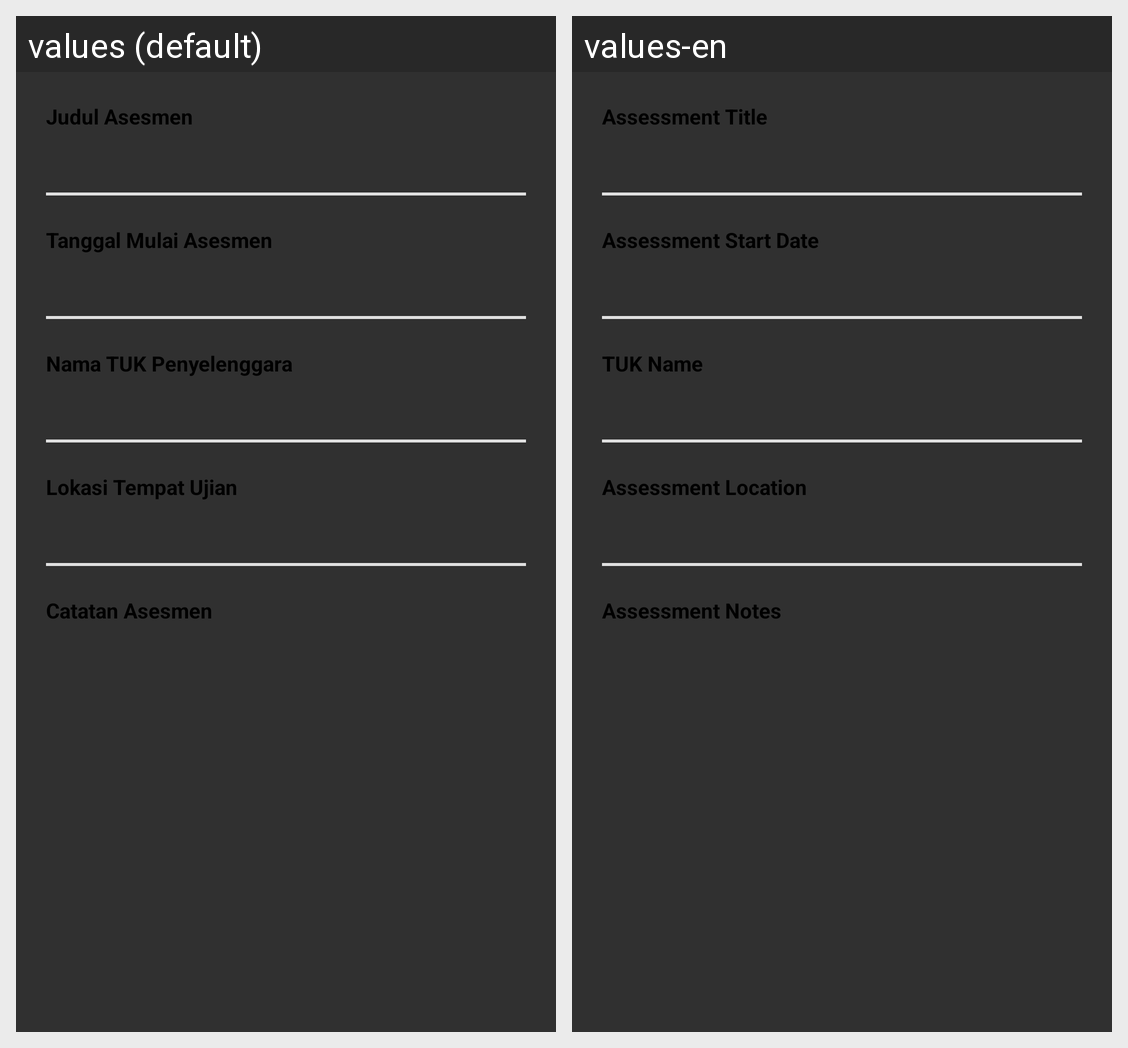

The same Android screen rendered under two of its app's locales, left to right. List the strings drawn on it with the default value and each locale's translation.
Android screen res/layout/activity_lokasi_ujian.xml rendered under 2 locales, left to right: values (default), values-en. Device: Nexus 5 (rendered at 1080×1920; each locale shown at half size, 540×960, under a caption strip naming it); theme Theme.AppCompat.NoActionBar.
Strings drawn on this screen, with the default value and each locale's value (text and hints the layout hard-codes, and strings that could not be matched under every locale, appear in the picture but are not listed):

assessment_title
  values: Judul Asesmen
  values-en: Assessment Title

assessment_start_date
  values: Tanggal Mulai Asesmen
  values-en: Assessment Start Date

tuk_name
  values: Nama TUK Penyelenggara
  values-en: TUK Name

assessment_location
  values: Lokasi Tempat Ujian
  values-en: Assessment Location

assessment_note
  values: Catatan Asesmen
  values-en: Assessment Notes
